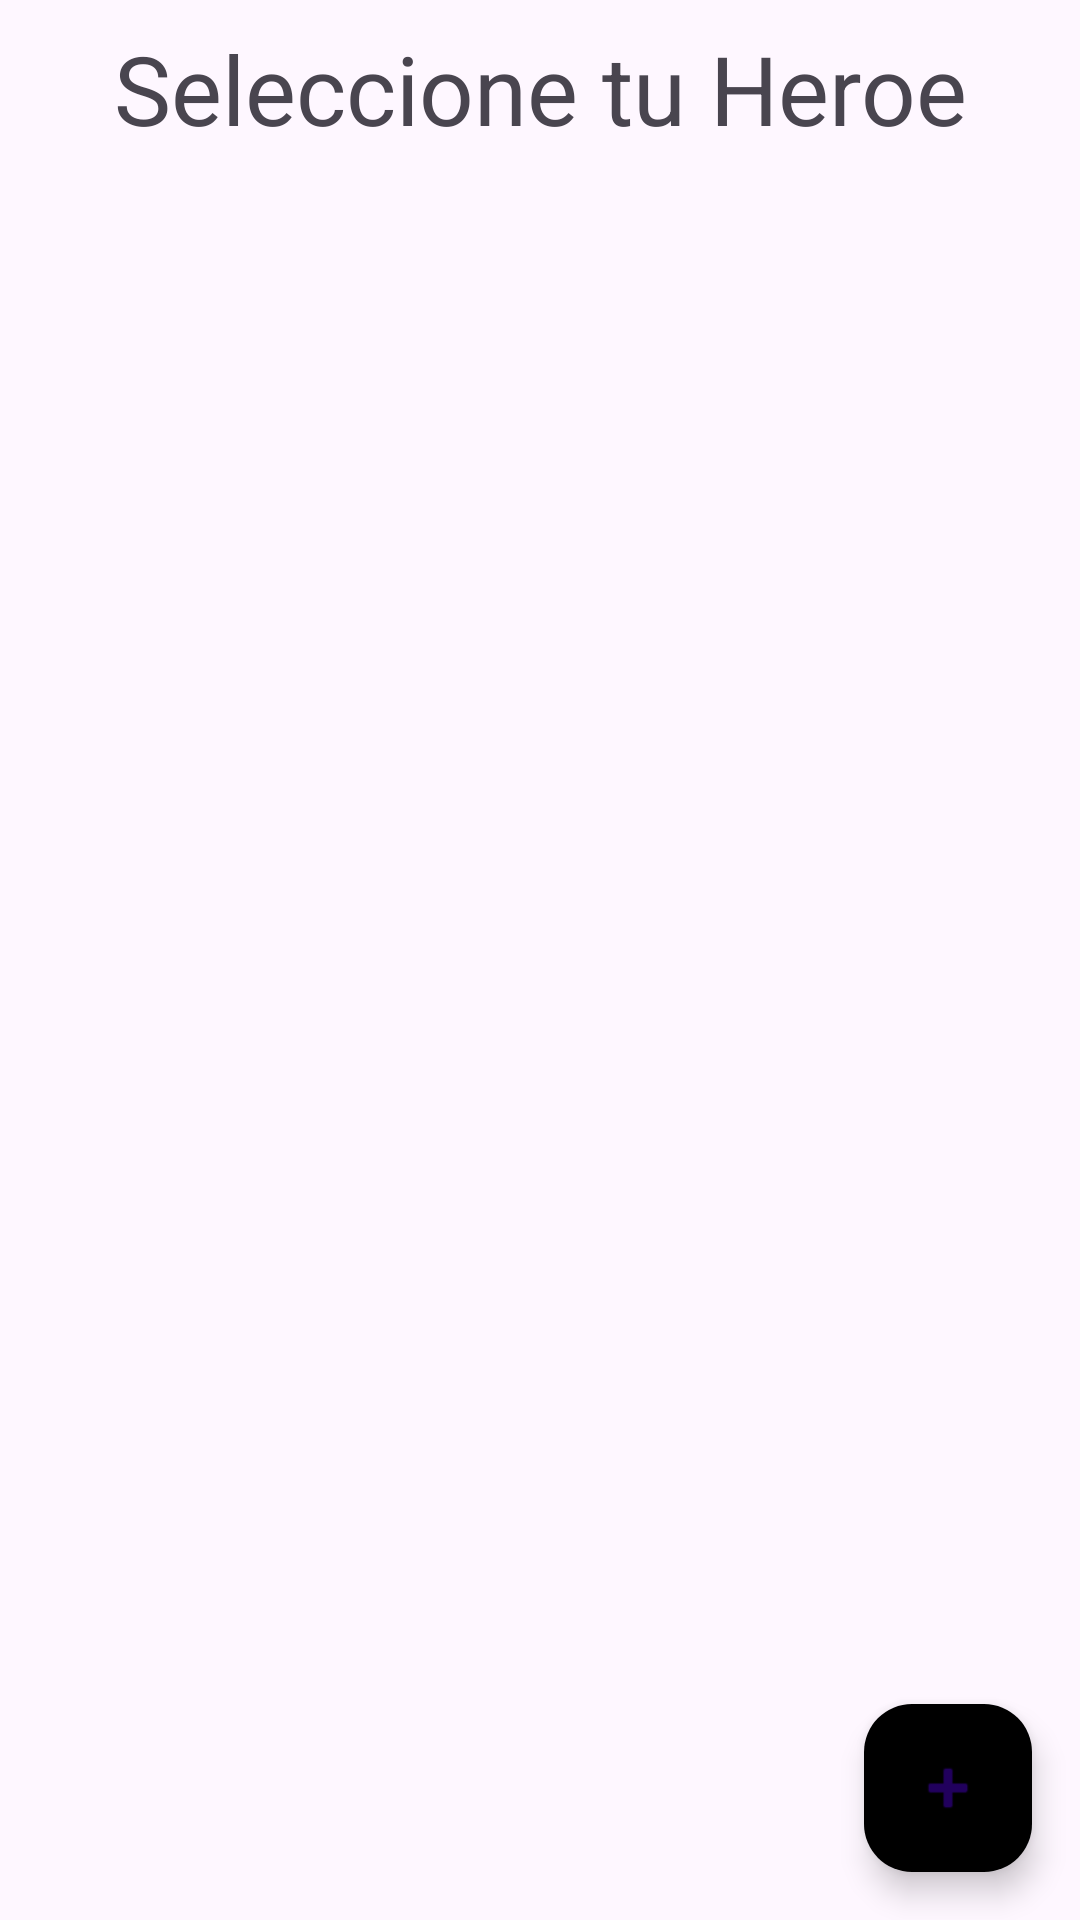

Reconstruct the res/layout file that produces this screen, plus the resources it refers to.
<!-- AndroidManifest.xml: application theme Theme.KeepCodingDragonBall -->
<!-- res/layout/activity_hero_list.xml -->
<?xml version="1.0" encoding="utf-8"?>
<androidx.constraintlayout.widget.ConstraintLayout xmlns:android="http://schemas.android.com/apk/res/android"
    xmlns:app="http://schemas.android.com/apk/res-auto"
    xmlns:tools="http://schemas.android.com/tools"
    android:layout_width="match_parent"
    android:layout_height="match_parent"
    tools:context=".presentation.herolist.HeroListActivity">


    <ProgressBar
        android:visibility="gone"
        android:id="@+id/pbHeroes"
        style="?android:attr/progressBarStyle"
        android:layout_width="wrap_content"
        android:layout_height="wrap_content"
        app:layout_constraintBottom_toBottomOf="parent"
        app:layout_constraintEnd_toEndOf="parent"
        app:layout_constraintStart_toStartOf="parent"
        app:layout_constraintTop_toTopOf="parent" />

    <androidx.recyclerview.widget.RecyclerView
        android:id="@+id/rvHeroes"
        android:layout_width="match_parent"
        android:layout_height="0dp"
        app:layout_constraintBottom_toBottomOf="parent"
        app:layout_constraintTop_toBottomOf="@+id/textView2"
        tools:listitem="@layout/hero_item">

    </androidx.recyclerview.widget.RecyclerView>

    <TextView
        android:id="@+id/textView2"
        android:layout_width="match_parent"
        android:layout_height="wrap_content"
        android:gravity="center"
        android:padding="8dp"
        android:text="@string/seleccione_tu_heroe"
        android:textSize="32sp"
        app:layout_constraintEnd_toEndOf="parent"
        app:layout_constraintStart_toStartOf="parent"
        app:layout_constraintTop_toTopOf="parent" />

    <com.google.android.material.floatingactionbutton.FloatingActionButton
        android:layout_margin="16dp"
        android:id="@+id/floatingActionButton"
        android:layout_width="wrap_content"
        android:layout_height="wrap_content"
        app:layout_constraintBottom_toBottomOf="parent"
        app:layout_constraintEnd_toEndOf="parent"
        app:backgroundTint="@color/orangeFFC107"
        app:srcCompat="@android:drawable/ic_input_add" />

</androidx.constraintlayout.widget.ConstraintLayout>
<!-- res/layout/hero_item.xml (included above) -->
<?xml version="1.0" encoding="utf-8"?>
<androidx.constraintlayout.widget.ConstraintLayout xmlns:android="http://schemas.android.com/apk/res/android"
    xmlns:app="http://schemas.android.com/apk/res-auto"
    xmlns:tools="http://schemas.android.com/tools"
    android:layout_width="match_parent"
    android:layout_height="wrap_content"
    android:background="#CDDC39">

    <ImageView
        android:id="@+id/imageView"
        android:layout_width="100dp"
        android:layout_height="100dp"
        app:layout_constraintBottom_toBottomOf="parent"
        app:layout_constraintStart_toStartOf="parent"
        app:layout_constraintTop_toTopOf="parent"
        app:srcCompat="@mipmap/dragonball4" />

    <TextView
        android:id="@+id/tvSubject"
        android:layout_width="0dp"
        android:layout_height="wrap_content"
        android:ellipsize="end"
        android:maxLines="2"
        android:text="Asunto asdfasdf"
        app:layout_constraintBottom_toTopOf="@+id/tvContent"
        app:layout_constraintEnd_toStartOf="@+id/tvDate"
        app:layout_constraintStart_toEndOf="@id/imageView"
        app:layout_constraintTop_toTopOf="parent" />

    <TextView
        android:id="@+id/tvDate"
        android:layout_width="wrap_content"
        android:layout_height="wrap_content"
        android:layout_marginBottom="5dp"
        android:text="Fecha"
        app:layout_constraintBottom_toBottomOf="@+id/tvSubject"
        app:layout_constraintEnd_toEndOf="parent"
        app:layout_constraintTop_toTopOf="@id/tvSubject" />

    <TextView
        android:id="@+id/tvContent"
        android:layout_width="0dp"
        android:layout_height="wrap_content"
        android:text="Contenido"
        app:layout_constraintTop_toBottomOf="@+id/tvSubject"
        app:layout_constraintBottom_toBottomOf="parent"
        app:layout_constraintEnd_toStartOf="@+id/tvStar"
        app:layout_constraintStart_toEndOf="@id/imageView" />

    <TextView
        android:id="@+id/tvStar"
        android:layout_width="wrap_content"
        android:layout_height="wrap_content"
        android:text="Estrellita"
        app:layout_constraintBottom_toBottomOf="@id/tvContent"
        app:layout_constraintEnd_toEndOf="parent"
        app:layout_constraintTop_toTopOf="@+id/tvContent" />


</androidx.constraintlayout.widget.ConstraintLayout>
<!-- resources referenced by this layout -->
<resources>
  <string name="seleccione_tu_heroe">Seleccione tu Heroe</string>
  <style name="Theme.KeepCodingDragonBall" parent="Base.Theme.KeepCodingDragonBall" />
  <style name="Base.Theme.KeepCodingDragonBall" parent="Theme.Material3.DayNight.NoActionBar">
          
          <item name="colorPrimary">@color/orangeF44336</item>
          <item name="colorSecondary">@color/orangeFF9800</item>
          <item name="colorAccent">@color/orangeFFC107</item>
      </style>
  <color name="orangeF44336">#F44336</color>
  <color name="orangeFF9800">#FF9800</color>
</resources>
